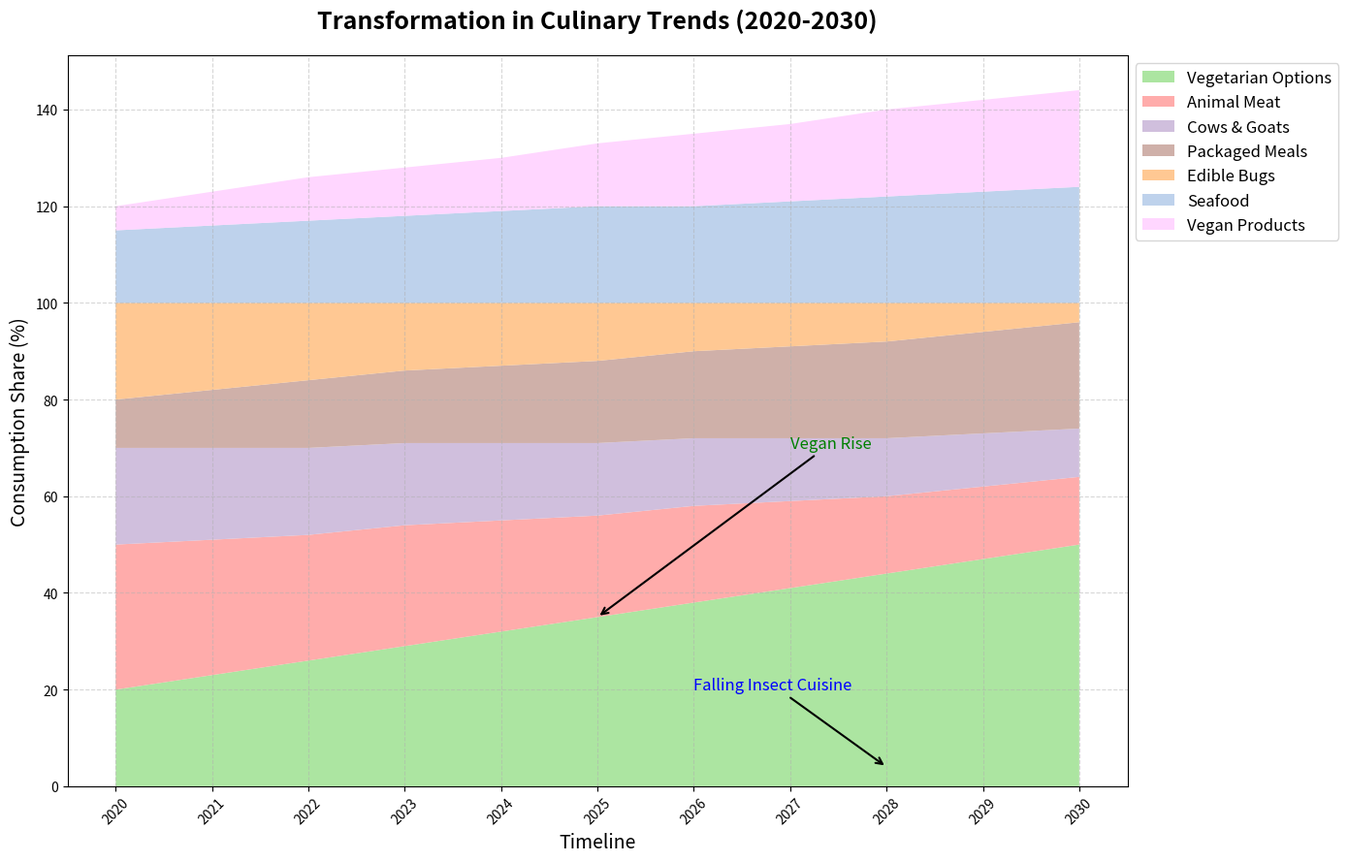

Python code for this plot:
import matplotlib.pyplot as plt
import numpy as np

years = np.arange(2020, 2031)
plant_based = np.array([20, 23, 26, 29, 32, 35, 38, 41, 44, 47, 50])
meat = np.array([30, 28, 26, 25, 23, 21, 20, 18, 16, 15, 14])
dairy = np.array([20, 19, 18, 17, 16, 15, 14, 13, 12, 11, 10])
processed_food = np.array([10, 12, 14, 15, 16, 17, 18, 19, 20, 21, 22])
insects = np.array([20, 18, 16, 14, 13, 12, 10, 9, 8, 6, 4])

# Additional data series
seafood = np.array([15, 16, 17, 18, 19, 20, 20, 21, 22, 23, 24])
vegan_products = np.array([5, 7, 9, 10, 11, 13, 15, 16, 18, 19, 20])

fig, ax = plt.subplots(figsize=(14, 9))

ax.stackplot(years, plant_based, meat, dairy, processed_food, insects, seafood, vegan_products,
             labels=['Vegetarian Options', 'Animal Meat', 'Cows & Goats', 'Packaged Meals',
                     'Edible Bugs', 'Seafood', 'Vegan Products'],
             colors=['#98DF8A', '#FF9896', '#C5B0D5', '#C49C94', '#FFBB78', '#AEC7E8', '#FFCCFF'], alpha=0.8)

ax.set_title("Transformation in Culinary Trends (2020-2030)", fontsize=18, fontweight='bold', pad=20)
ax.set_xlabel('Timeline', fontsize=14)
ax.set_ylabel('Consumption Share (%)', fontsize=14)
ax.legend(loc='upper left', fontsize=12, bbox_to_anchor=(1, 1))
ax.grid(True, linestyle='--', alpha=0.5)
ax.set_xticks(np.arange(2020, 2031))
ax.tick_params(axis='x', rotation=45)
ax.annotate('Vegan Rise', xy=(2025, 35), xytext=(2027, 70),
            arrowprops=dict(facecolor='black', arrowstyle='->', lw=1.5), fontsize=12, color='green')
ax.annotate('Falling Insect Cuisine', xy=(2028, 4), xytext=(2026, 20),
            arrowprops=dict(facecolor='black', arrowstyle='->', lw=1.5), fontsize=12, color='blue')

plt.tight_layout()
plt.show()
